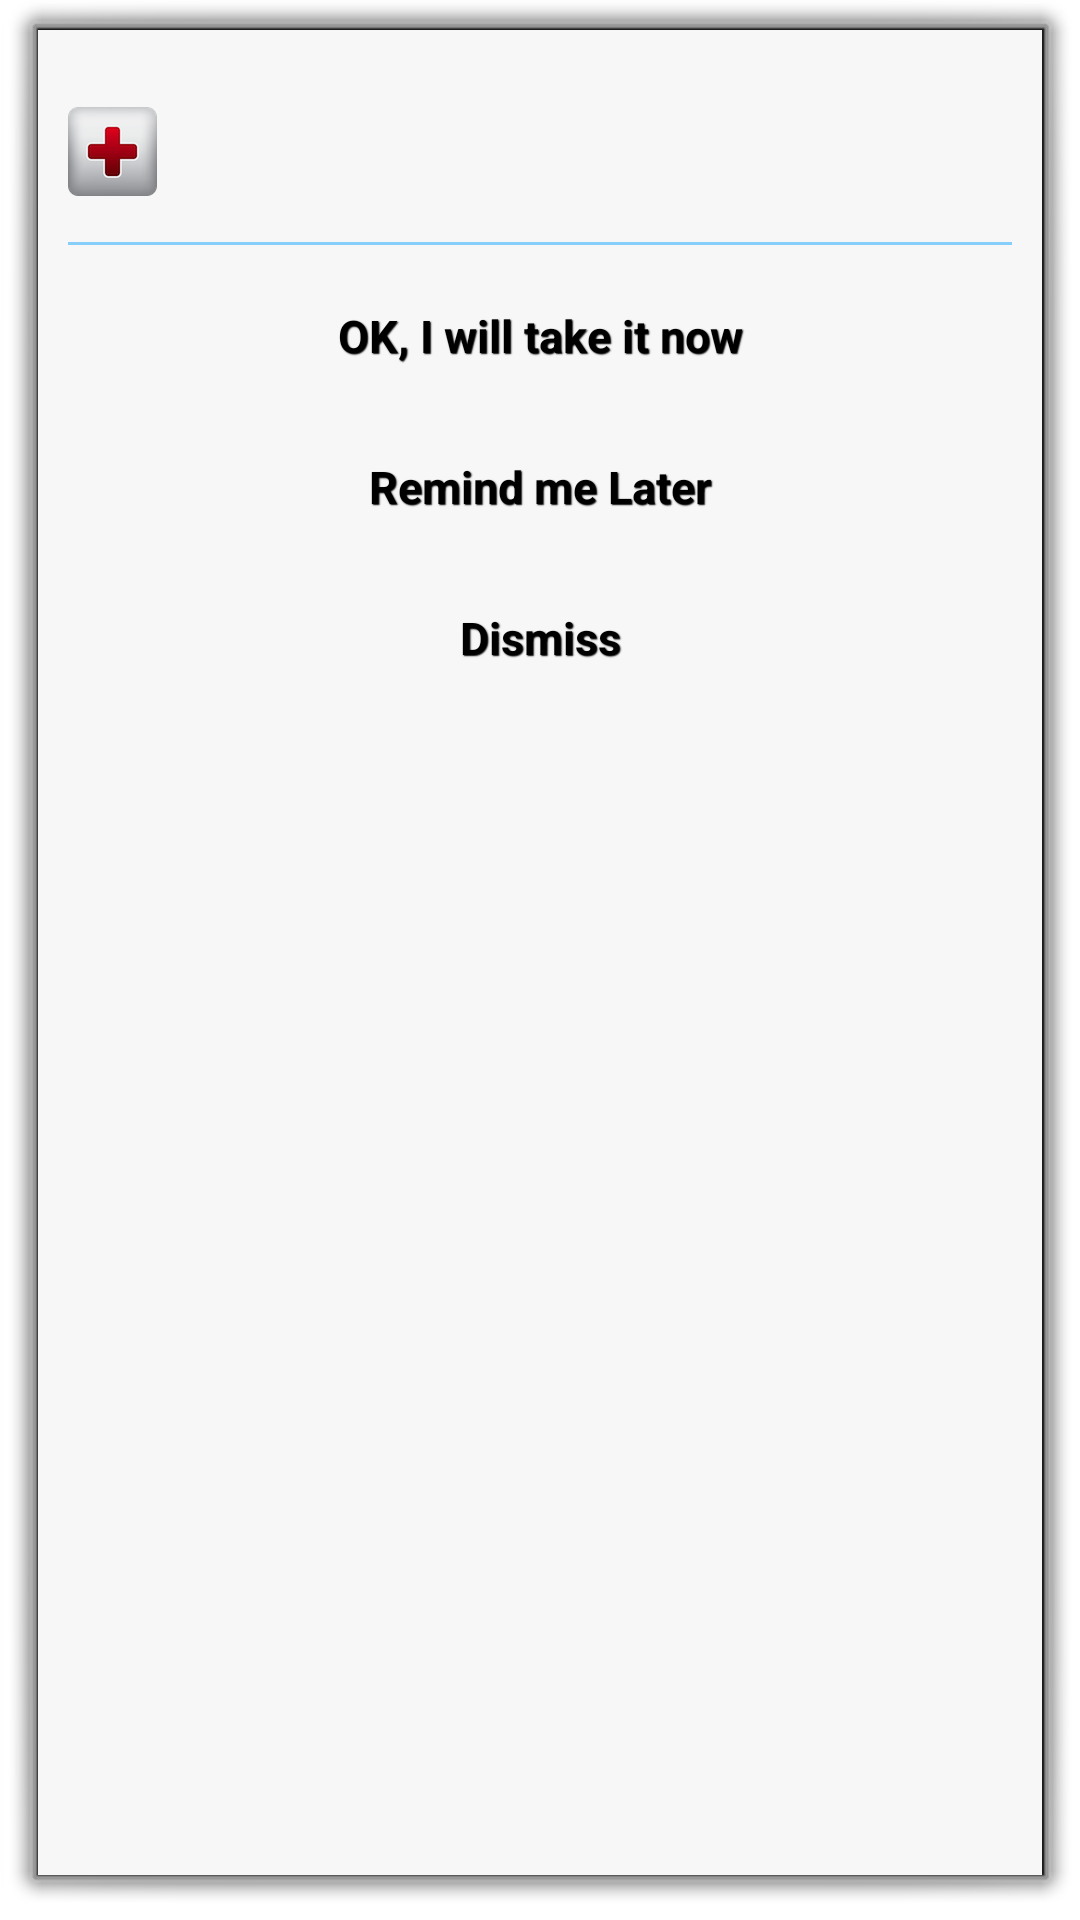

Here is an Android app screen rendered from its layout file. Give the layout XML and the strings, colors and styles it references.
<!-- AndroidManifest.xml: activity theme android:Theme.Dialog -->
<!-- res/layout/activity_reminder_notify.xml -->
<LinearLayout xmlns:android="http://schemas.android.com/apk/res/android"
    xmlns:tools="http://schemas.android.com/tools"
    android:layout_width="match_parent"
    android:layout_height="match_parent"
    android:background="@color/dkwhite"
    android:orientation="vertical"
    android:padding="10dip"
    tools:context=".ReminderNotifyActivity" >

    <LinearLayout
        android:layout_width="wrap_content"
        android:layout_height="wrap_content"
        android:orientation="horizontal" >

        <ImageView
            android:id="@+id/image_medicine_icon"
            android:layout_width="wrap_content"
            android:layout_height="match_parent"
            android:layout_marginRight="10dip"
            android:src="@drawable/medicine_icon" />

        <LinearLayout
            android:layout_width="match_parent"
            android:layout_height="wrap_content"
            android:layout_marginLeft="10dp"
            android:layout_marginRight="10dip"
            android:orientation="vertical" >

            <TextView
                android:id="@+id/text_medicine_name"
                android:layout_width="wrap_content"
                android:layout_height="wrap_content"
                android:layout_gravity="center"
                android:ellipsize="marquee"
                android:singleLine="true"
                android:textColor="@color/black"
                android:textSize="25sp"
                android:textStyle="bold" />

            <TextView
                android:id="@+id/text_medicine_dose"
                android:layout_width="wrap_content"
                android:layout_height="wrap_content"
                android:layout_gravity="center"
                android:ellipsize="marquee"
                android:singleLine="true"
                android:textColor="@color/black"
                android:textSize="20sp" />
        </LinearLayout>
    </LinearLayout>

    <View
        android:layout_width="match_parent"
        android:layout_height="1dp"
        android:background="@color/ltblue" />

    <Button 
        android:id="@+id/btn_accept"
        android:layout_width="200dp"
        android:layout_height="wrap_content"
        android:layout_gravity="center"
        android:layout_marginTop="10dp"
        android:text="@string/btn_accept"       
        style="@style/BtnStyle" />
    
    <Button 
        android:id="@+id/btn_remind_later"
        android:layout_width="200dp"
        android:layout_height="wrap_content"
        android:layout_gravity="center"
        android:layout_marginTop="10dp"        
        android:text="@string/btn_remind_later"
        style="@style/BtnStyle" />
    
    <Button 
        android:id="@+id/btn_dismiss"
        android:layout_width="200dp"
        android:layout_height="wrap_content"
        android:layout_gravity="center"
        android:layout_marginTop="10dp"
        android:layout_marginBottom="10dp"
        android:text="@string/btn_dismiss"
        style="@style/BtnStyle" />

</LinearLayout>
<!-- resources referenced by this layout -->
<resources>
  <color name="black">#ff000000</color>
  <color name="dkwhite">#f7f7f7</color>
  <color name="ltblue">#87CEFA</color>
  <!-- drawable medicine_icon: png bitmap (drawable-xxhdpi, 10960 bytes) -->
  <string name="btn_accept">OK, I will take it now</string>
  <string name="btn_dismiss">Dismiss</string>
  <string name="btn_remind_later">Remind me Later</string>
  <style name="BtnStyle" parent="@android:style/Widget.Button">
          <item name="android:textSize">15sp</item>
          <item name="android:textStyle">bold</item>
          <item name="android:gravity">center</item>
          <item name="android:shadowColor">#000000</item>
          <item name="android:shadowDx">1</item>
          <item name="android:shadowDy">1</item>
          <item name="android:shadowRadius">0.6</item>
          <item name="android:background">@drawable/custom_btn_orange</item>
          <item name="android:padding">10dip</item>
      </style>
</resources>
